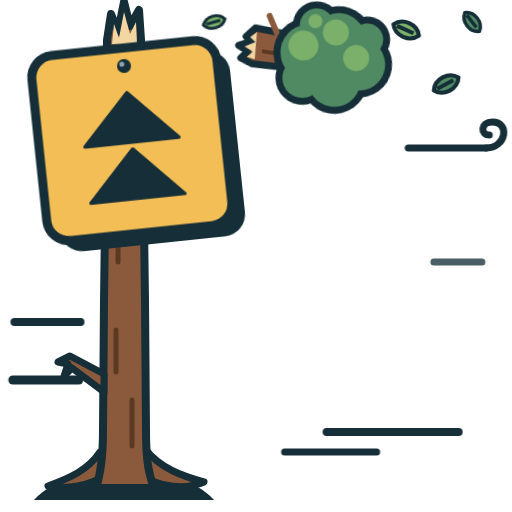
t = 0.00 s
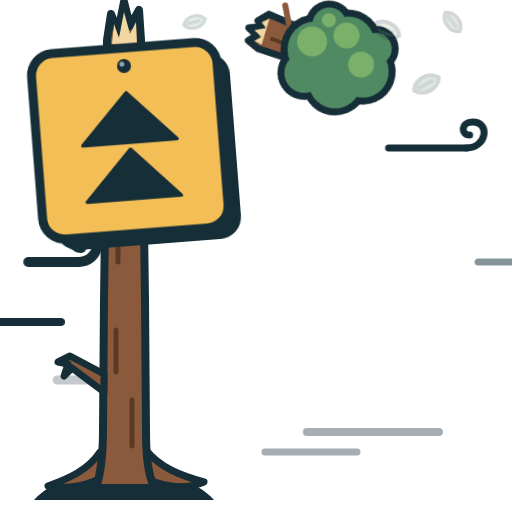
t = 0.90 s
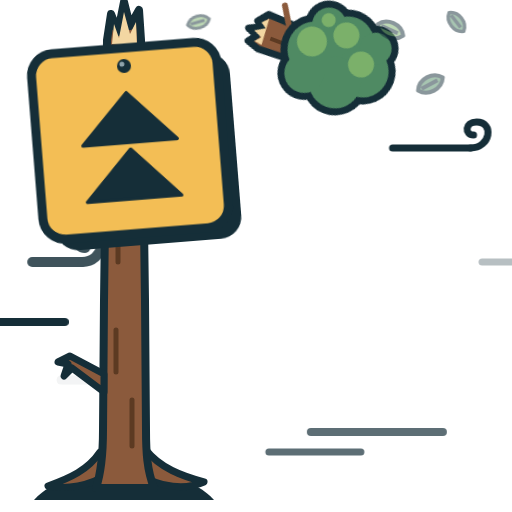
t = 0.98 s
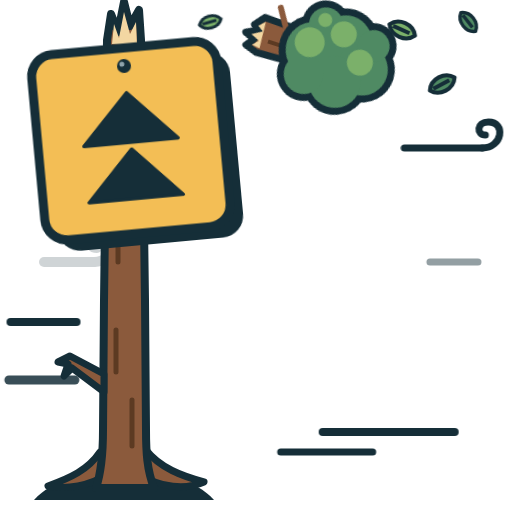
t = 1.22 s
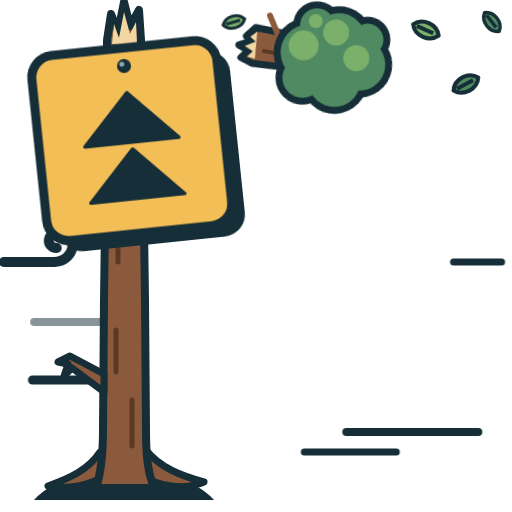
t = 1.70 s
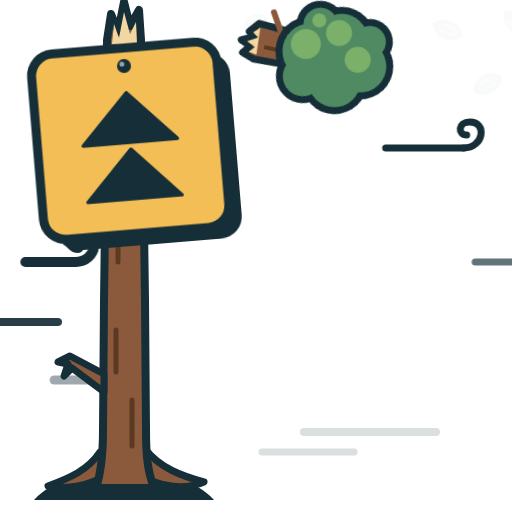
t = 2.14 s

The animated SVG that drew these frames (rendered in a browser with its animation timeline set to each time). Animation: 3 CSS @keyframes rules; one cycle of 2.50 s, repeats indefinitely.

<svg xmlns="http://www.w3.org/2000/svg" viewBox="0 0 512 512" role="img" aria-labelledby="logo-title">
  <title id="logo-title">李氏力場 · Mr. Li's Force Field</title>
  <style>
/* Injected into public/logo-animated.svg by scripts/build-brand.mjs.
   Origins are in logo.svg user units (viewBox 0 0 512 512). */
@media (prefers-reduced-motion: no-preference) {
  #signal {
    /* swings on its nail */
    transform-origin: 124px 66px;
    animation: lf-sway 1.6s ease-in-out infinite;
  }
  #crown {
    transform-origin: 318px 56px;
    animation: lf-tumble 0.9s ease-in-out infinite alternate;
  }
  #leaves .flying {
    animation: lf-gust 1.3s linear infinite;
    animation-delay: -0.45s;
  }
  .gust {
    animation: lf-gust 1.3s linear infinite;
  }
  .gust-2 {
    animation-delay: -0.3s;
  }
  .gust-3 {
    animation-delay: -0.7s;
  }
  .gust-4 {
    animation-delay: -0.5s;
  }
  .gust-5 {
    animation-delay: -0.9s;
  }
  .gust-6 {
    animation-delay: -0.2s;
  }
}
@keyframes lf-sway {
  0%,
  100% {
    transform: rotate(0deg);
  }
  50% {
    transform: rotate(1.6deg);
  }
}
@keyframes lf-tumble {
  from {
    transform: rotate(-5deg);
  }
  to {
    transform: rotate(7deg) translate(6px, -2px);
  }
}
@keyframes lf-gust {
  0% {
    transform: translateX(-28px);
    opacity: 0;
  }
  20%,
  70% {
    opacity: 1;
  }
  100% {
    transform: translateX(36px);
    opacity: 0;
  }
}
  </style>
  
  <g id="wind" fill="none" stroke="#152e38" stroke-linecap="round">
    <g class="gust gust-1"><path d="M12 262 H62" stroke-width="10"/><path d="M62 262 c22 0 26 -30 6 -30 c-14 0 -14 16 -3 16" stroke-width="10"/></g>
    <g class="gust gust-2"><path d="M26 380 H92" stroke-width="9"/></g>
    <g class="gust gust-3"><path d="M8 322 H74" stroke-width="8"/></g>
    <g class="gust gust-4"><path d="M330 432 H462" stroke-width="8"/><path d="M288 452 H380" stroke-width="7"/></g>
    <g class="gust gust-5"><path d="M392 148 H470" stroke-width="7"/><path d="M470 148 c20 0 24 -26 6 -26 c-12 0 -12 13 -3 13" stroke-width="7"/></g>
    <g class="gust gust-6"><path d="M452 262 H500" stroke-width="7"/></g>
  </g>
  <defs>
    <path id="leaf" d="M-14 0 C-8 -10 8 -10 14 0 C8 10 -8 10 -14 0 Z M-10 0 H8"/>
  </defs>
  <g id="tree" stroke="#152e38" stroke-linejoin="round" stroke-linecap="round">
    <path id="ground" stroke="none" fill="#152e38" d="M34 500 C52 480 86 470 124 470 C162 470 196 480 214 500 Z"/>
    <g id="roots" fill="#8b5a3c" stroke-width="7">
      <path d="M100 452 C88 470 70 478 48 486 C66 490 90 486 108 474 Z"/>
      <path d="M146 450 C160 468 182 476 204 482 C186 490 160 488 140 474 Z"/>
    </g>
    <path id="trunk" fill="#8b5a3c" stroke-width="8" d="M96 488 C102 470 103 452 103 430 L104 300 L106 150 L107 40 L111 14 L118 32 L124 2 L130 26 L139 10 L141 40 L143 150 L145 300 L146 430 C146 452 147 470 154 488 Z"/>
    <path id="splinters" stroke="none" fill="#f3d7a2" d="M112 44 L114 24 L119 38 L124 12 L130 34 L136 22 L137 46 Z"/>
    <g id="bark" fill="none" stroke="#5c3a22" stroke-width="5">
      <path d="M116 330 V372 M132 400 V446 M118 236 V262 M134 160 V204"/>
    </g>
    <path id="stub" fill="#8b5a3c" stroke-width="7" d="M104 392 L72 368 L64 376 L68 364 L58 362 L70 356 L104 374 Z"/>
  </g>
  <g id="leaves" stroke="#152e38" stroke-linejoin="round">
    <g id="crown"><g transform="translate(318 56) rotate(14)">
      <path fill="#8b5a3c" stroke-width="7" d="M-20 -16 L-66 -18 L-74 -8 L-68 -4 L-80 2 L-70 6 L-76 14 L-64 18 L-20 16 Z"/>
      <path fill="#f3d7a2" stroke="none" d="M-64 -14 L-70 -8 L-64 -4 L-74 2 L-65 6 L-70 12 L-62 13 Z"/>
      <path fill="none" stroke="#5c3a22" stroke-width="4" d="M-56 4 H-34"/>
      <path fill="none" stroke="#8b5a3c" stroke-width="6" stroke-linecap="round" d="M-44 -16 L-54 -32"/>
      <g fill="#152e38" stroke="none"><circle cx="-10" cy="-2" r="35"/><circle cx="18" cy="-20" r="33"/><circle cx="42" cy="2" r="33"/><circle cx="20" cy="22" r="33"/><circle cx="-12" cy="24" r="27"/><circle cx="-6" cy="-30" r="24"/><circle cx="46" cy="-24" r="23"/></g>
      <g fill="#4f8a63" stroke="none"><circle cx="-10" cy="-2" r="28"/><circle cx="18" cy="-20" r="26"/><circle cx="42" cy="2" r="26"/><circle cx="20" cy="22" r="26"/><circle cx="-12" cy="24" r="20"/><circle cx="-6" cy="-30" r="17"/><circle cx="46" cy="-24" r="16"/></g>
      <g fill="#7bb06a" stroke="none">
        <circle cx="-16" cy="-8" r="15"/><circle cx="14" cy="-26" r="13"/><circle cx="38" cy="-4" r="13"/><circle cx="-8" cy="-34" r="7"/>
      </g>
    </g></g>
    <g class="flying" stroke-width="4">
      <use href="#leaf" fill="#7bb06a" transform="translate(412 30) rotate(24)"/>
      <use href="#leaf" fill="#4f8a63" transform="translate(452 84) rotate(-28)"/>
      <use href="#leaf" fill="#4f8a63" transform="translate(478 22) rotate(52) scale(0.85)"/>
      <use href="#leaf" fill="#7bb06a" transform="translate(220 22) rotate(-16) scale(0.8)"/>
    </g>
  </g>
  <g id="signal">
  <g transform="rotate(-6 124 66)">
    <rect x="43" y="60" width="186" height="186" rx="22" fill="#152e38"/>
    <rect x="31" y="48" width="186" height="186" rx="22" fill="#f3be55" stroke="#152e38" stroke-width="9"/>
    <g fill="#152e38" stroke="#152e38" stroke-width="3" stroke-linejoin="round" transform="translate(124 146) scale(1.18) translate(-50 -49)">
      <path d="M50 4 L90 46 L10 46 Z"/>
      <path d="M50 52 L90 94 L10 94 Z"/>
    </g>
    <circle cx="124" cy="66" r="7" fill="#152e38"/>
    <circle cx="122" cy="64" r="2.5" fill="#8fa3ab"/>
  </g></g>
  
  
</svg>
